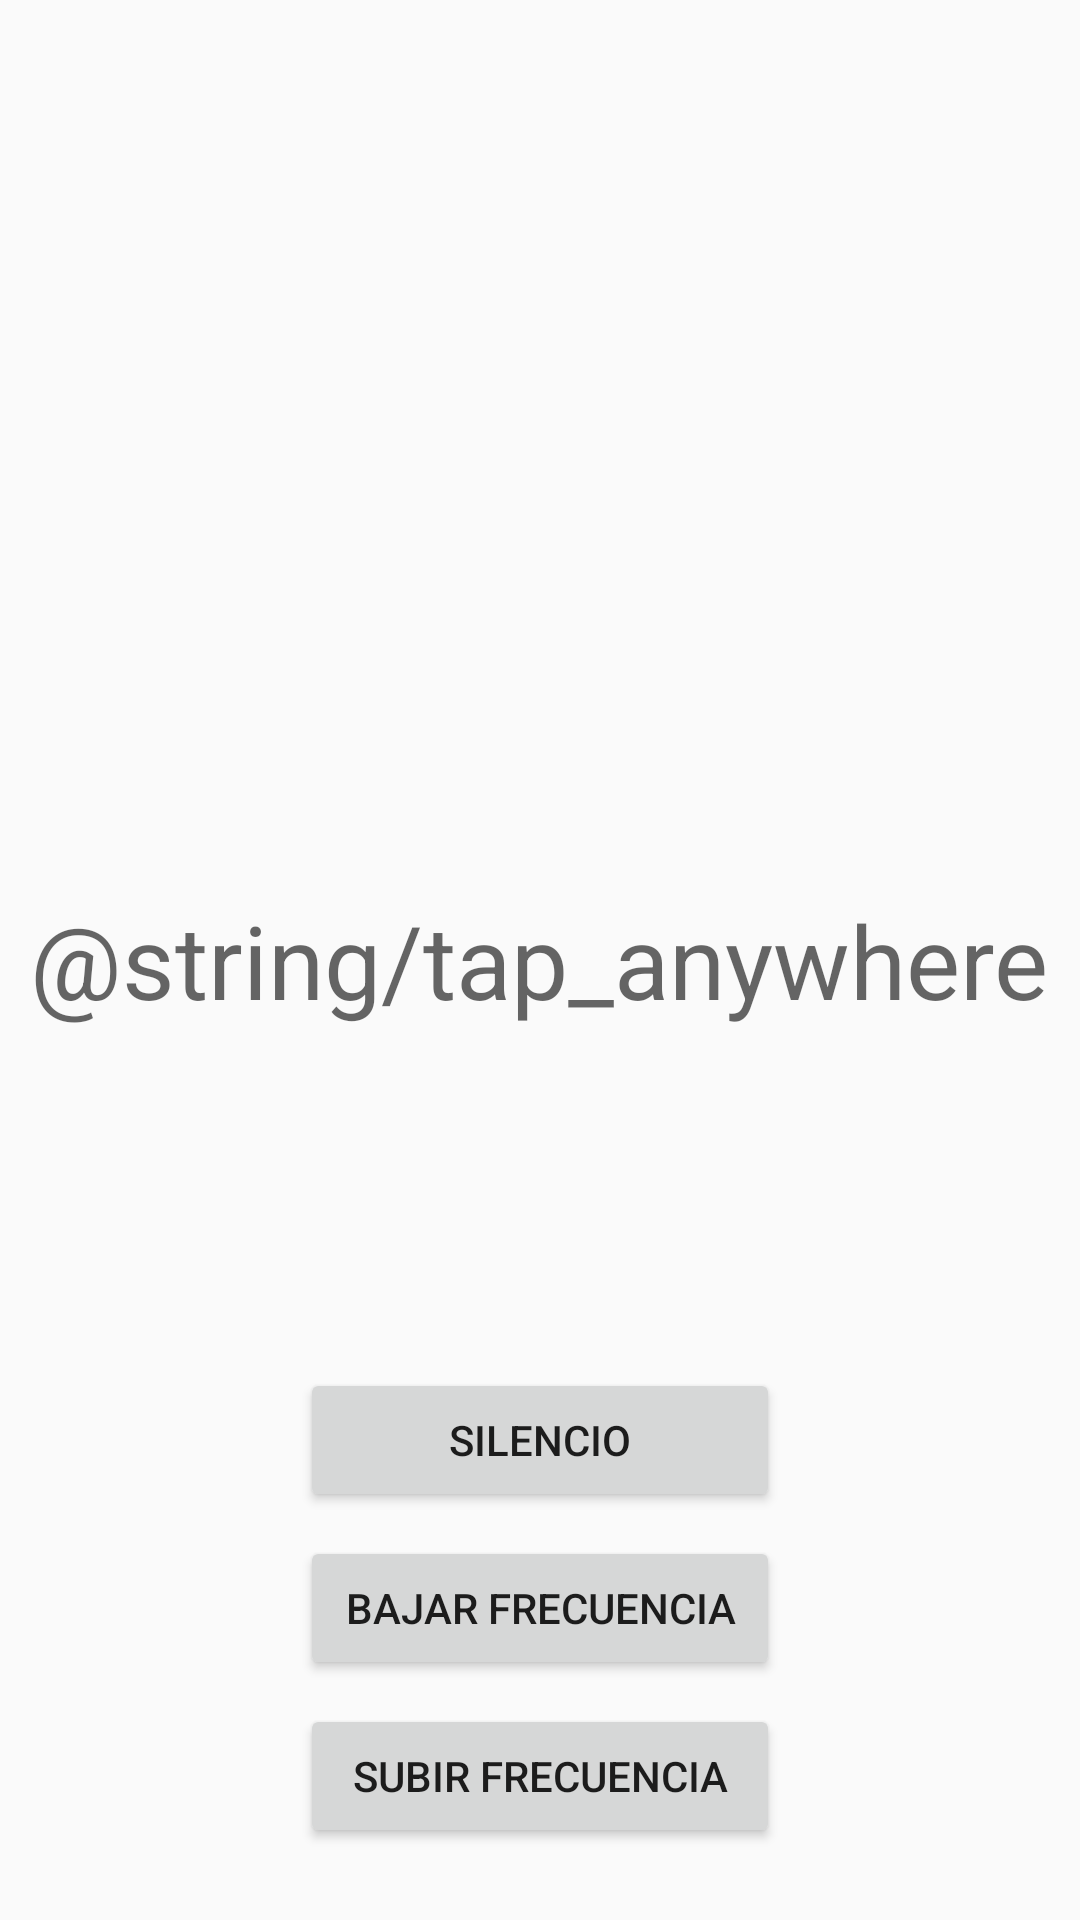

Android layout source for this screen:
<!-- AndroidManifest.xml: application theme AppTheme -->
<!-- res/layout/activity_main.xml -->
<?xml version="1.0" encoding="utf-8"?>
<RelativeLayout xmlns:android="http://schemas.android.com/apk/res/android"
    xmlns:tools="http://schemas.android.com/tools"
    android:id="@+id/touchArea"
    android:layout_width="match_parent"
    android:layout_height="match_parent"
    tools:context="com.example.wavemaker.MainActivity">

    <TextView
        android:id="@+id/txt_center"
        android:layout_centerInParent="true"
        android:layout_width="wrap_content"
        android:layout_height="wrap_content"
        android:text="@string/tap_anywhere"
        android:textAppearance="@android:style/TextAppearance.Material.Display1" />

    <LinearLayout
        android:layout_width="match_parent"
        android:layout_height="wrap_content"
        android:layout_alignParentBottom="true"
        android:padding="20dp"
        android:orientation="vertical"
        android:gravity="center_horizontal"
        >
        <Button
            android:id="@+id/btn_silence"
            android:layout_width="160dp"
            android:layout_height="48dp"
            android:text="@string/str_silence"
            android:onClick="onClickSilence"
            android:layout_margin="4dp"
            />

        <Button
            android:id="@+id/btn_freq1"
            android:layout_width="160dp"
            android:layout_height="48dp"
            android:text="bajar frecuencia"
            android:onClick="onClickFreq1"
            android:layout_margin="4dp"
            />

        <Button
            android:id="@+id/btn_freq2"
            android:layout_width="160dp"
            android:layout_height="48dp"
            android:text="subir frecuencia"
            android:onClick="onClickFreq2"
            android:layout_margin="4dp"
            />

    </LinearLayout>

</RelativeLayout>
<!-- resources referenced by this layout -->
<resources>
  <string name="str_silence">Silencio</string>
  <style name="AppTheme" parent="Theme.AppCompat.Light.DarkActionBar">
          
          <item name="colorPrimary">@color/colorPrimary</item>
          <item name="colorPrimaryDark">@color/colorPrimaryDark</item>
          <item name="colorAccent">@color/colorAccent</item>
      </style>
  <color name="colorPrimary">#6200EE</color>
  <color name="colorPrimaryDark">#3700B3</color>
  <color name="colorAccent">#03DAC5</color>
</resources>
